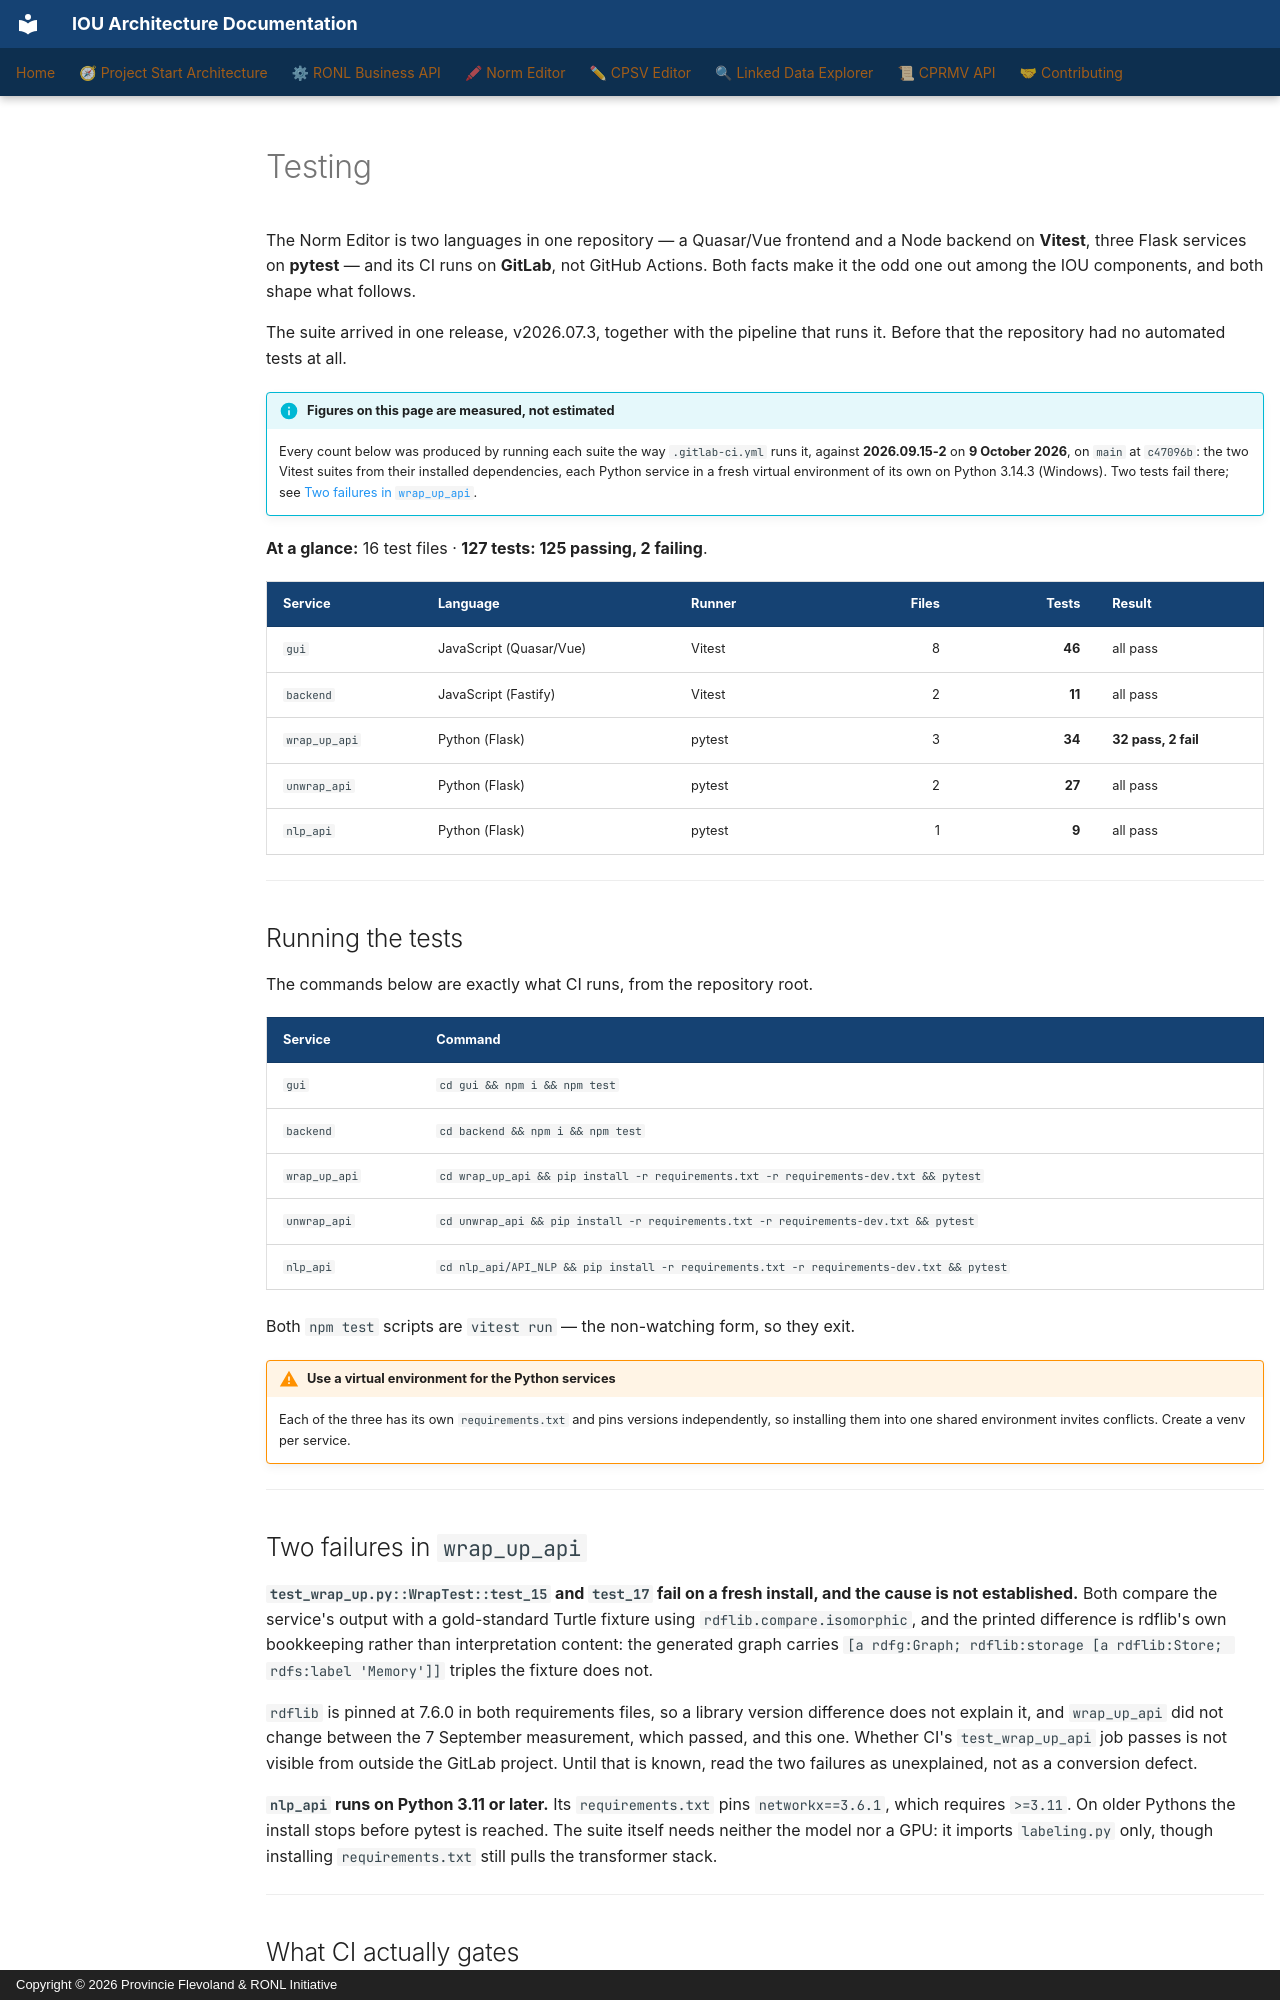

repository: sgort/iou-architectuur · page: en/norm-editor/developer/testing/index.html · generator: mkdocs · copyright: Copyright © 2026 Provincie Flevoland & RONL Initiative

---
component: Norm Editor
---

# Testing

The Norm Editor is two languages in one repository — a Quasar/Vue frontend and a
Node backend on **Vitest**, three Flask services on **pytest** — and its CI runs on
**GitLab**, not GitHub Actions. Both facts make it the odd one out among the IOU
components, and both shape what follows.

The suite arrived in one release, v2026.07.3, together with the pipeline that runs
it. Before that the repository had no automated tests at all.

!!! info "Figures on this page are measured, not estimated"
    Every count below was produced by running each suite the way `.gitlab-ci.yml`
    runs it, against **2026.09.15-2** on **9 October 2026**, on `main` at `c47096b`:
    the two Vitest suites from their installed dependencies, each Python service in a
    fresh virtual environment of its own on Python 3.14.3 (Windows). Two tests fail
    there; see [Two failures in `wrap_up_api`](#two-failures-in-wrap_up_api).

**At a glance:** 16 test files · **127 tests: 125 passing, 2 failing**.

| Service | Language | Runner | Files | Tests | Result |
|---|---|---|--:|--:|---|
| `gui` | JavaScript (Quasar/Vue) | Vitest | 8 | **46** | all pass |
| `backend` | JavaScript (Fastify) | Vitest | 2 | **11** | all pass |
| `wrap_up_api` | Python (Flask) | pytest | 3 | **34** | **32 pass, 2 fail** |
| `unwrap_api` | Python (Flask) | pytest | 2 | **27** | all pass |
| `nlp_api` | Python (Flask) | pytest | 1 | **9** | all pass |

---

## Running the tests

The commands below are exactly what CI runs, from the repository root.

| Service | Command |
|---|---|
| `gui` | `cd gui && npm i && npm test` |
| `backend` | `cd backend && npm i && npm test` |
| `wrap_up_api` | `cd wrap_up_api && pip install -r requirements.txt -r requirements-dev.txt && pytest` |
| `unwrap_api` | `cd unwrap_api && pip install -r requirements.txt -r requirements-dev.txt && pytest` |
| `nlp_api` | `cd nlp_api/API_NLP && pip install -r requirements.txt -r requirements-dev.txt && pytest` |

Both `npm test` scripts are `vitest run` — the non-watching form, so they exit.

!!! warning "Use a virtual environment for the Python services"
    Each of the three has its own `requirements.txt` and pins versions
    independently, so installing them into one shared environment invites
    conflicts. Create a venv per service.

---

## Two failures in `wrap_up_api`

**`test_wrap_up.py::WrapTest::test_15` and `test_17` fail on a fresh install, and the
cause is not established.** Both compare the service's output with a gold-standard
Turtle fixture using `rdflib.compare.isomorphic`, and the printed difference is
rdflib's own bookkeeping rather than interpretation content: the generated graph
carries `[a rdfg:Graph; rdflib:storage [a rdflib:Store; rdfs:label 'Memory']]`
triples the fixture does not.

`rdflib` is pinned at 7.6.0 in both requirements files, so a library version
difference does not explain it, and `wrap_up_api` did not change between the
7 September measurement, which passed, and this one. Whether CI's
`test_wrap_up_api` job passes is not visible from outside the GitLab project. Until
that is known, read the two failures as unexplained, not as a conversion defect.

**`nlp_api` runs on Python 3.11 or later.** Its `requirements.txt` pins
`networkx==3.6.1`, which requires `>=3.11`. On older Pythons the install stops
before pytest is reached. The suite itself needs neither the model nor a GPU: it
imports `labeling.py` only, though installing `requirements.txt` still pulls the
transformer stack.

---
